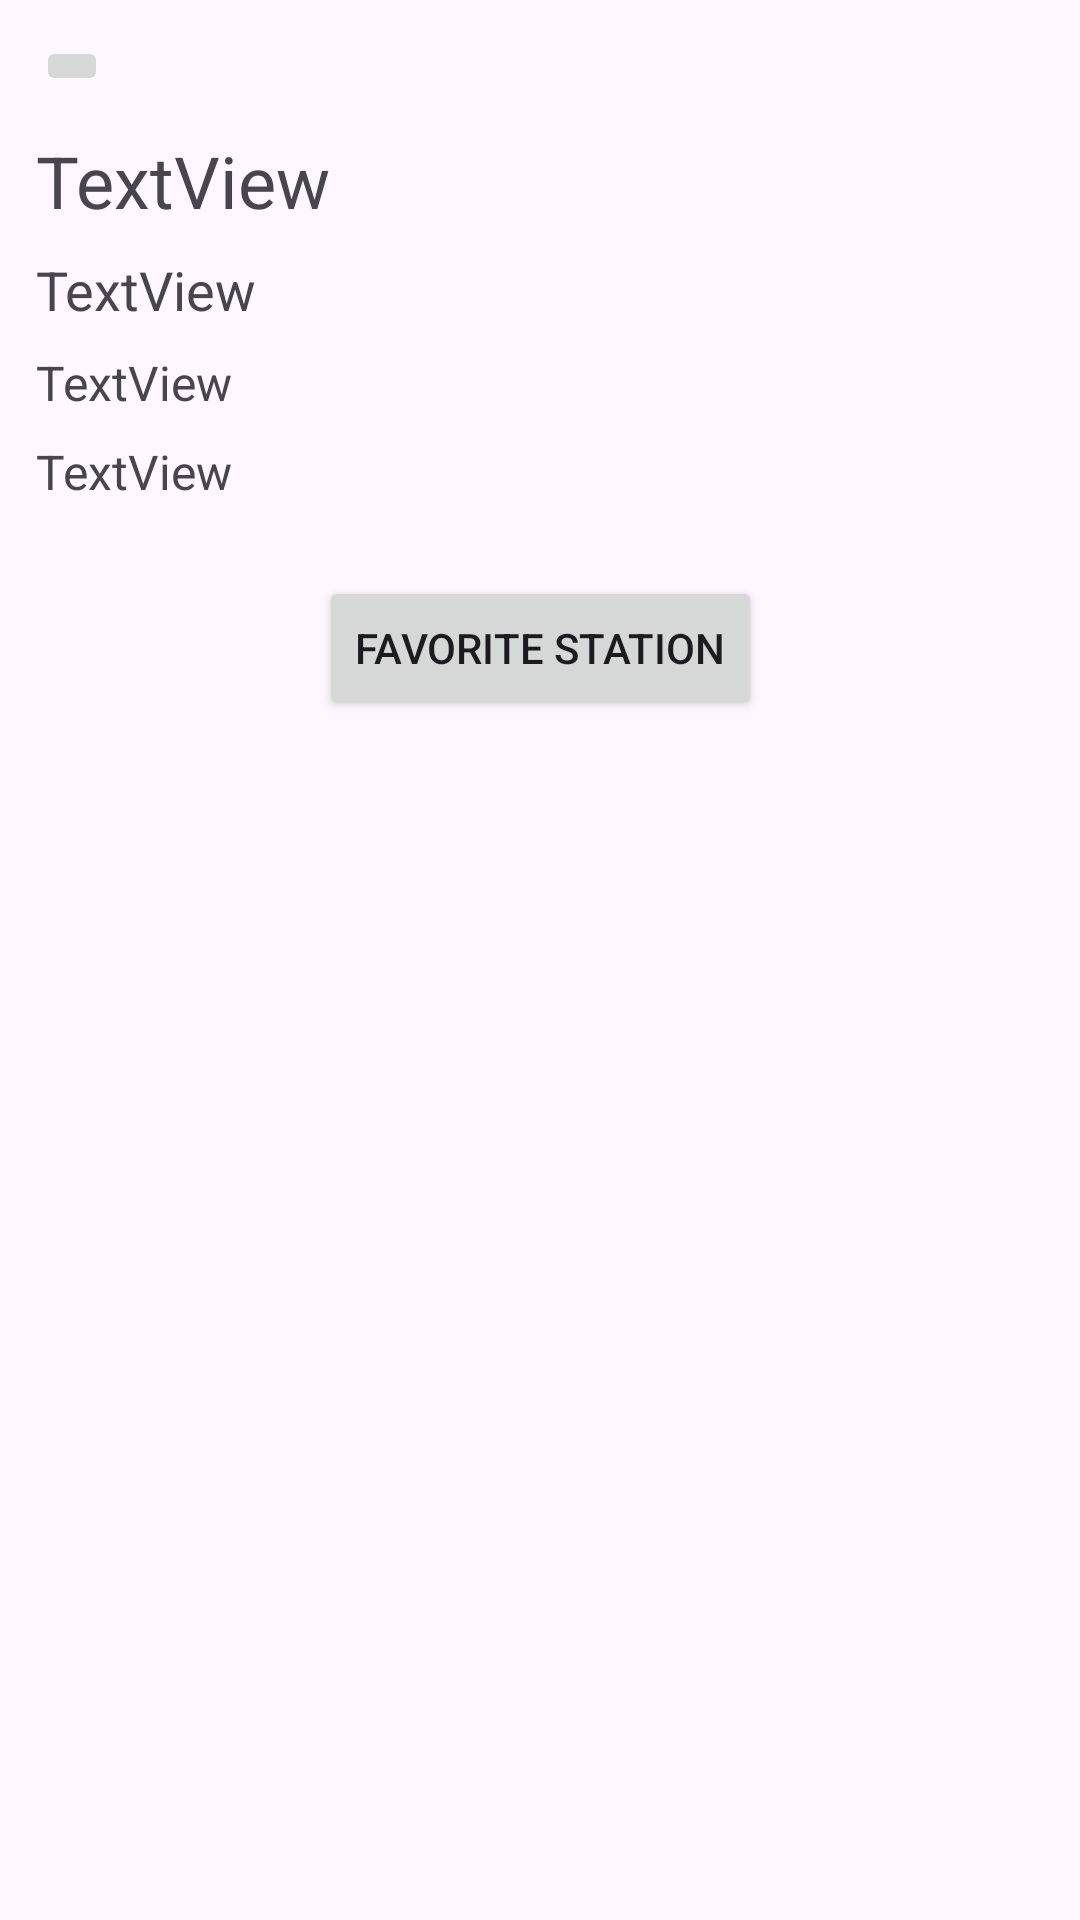

Here is an Android app screen rendered from its layout file. Give the layout XML and the strings, colors and styles it references.
<!-- AndroidManifest.xml: application theme Theme.Cst338_project02 -->
<!-- res/layout/activity_charger_details.xml -->
<?xml version="1.0" encoding="utf-8"?>
<androidx.constraintlayout.widget.ConstraintLayout xmlns:android="http://schemas.android.com/apk/res/android"
    xmlns:app="http://schemas.android.com/apk/res-auto"
    xmlns:tools="http://schemas.android.com/tools"
    android:id="@+id/main"
    android:layout_width="match_parent"
    android:layout_height="match_parent"
    tools:context=".Activities.ChargerDetailsActivity">

    <ImageButton
        android:id="@+id/goBack"
        android:layout_width="wrap_content"
        android:layout_height="wrap_content"
        app:layout_constraintTop_toTopOf="parent"
        app:layout_constraintStart_toStartOf="parent"
        android:layout_margin="12dp"
        android:src="@drawable/baseline_arrow_back_24"
        />

    <LinearLayout
        android:id="@+id/infoGroup"
        android:layout_width="match_parent"
        android:layout_height="wrap_content"
        android:orientation="vertical"
        android:layout_margin="12dp"
        app:layout_constraintStart_toStartOf="parent"
        app:layout_constraintEnd_toEndOf="parent"
        app:layout_constraintTop_toBottomOf="@+id/goBack"
        >

        <TextView
            android:id="@+id/stationName"
            android:layout_width="wrap_content"
            android:layout_height="wrap_content"
            android:text="TextView"
            android:textSize="24dp"
            android:layout_marginBottom="8dp"
            />

        <TextView
            android:id="@+id/stationLocation"
            android:layout_width="wrap_content"
            android:layout_height="wrap_content"
            android:text="TextView"
            android:textSize="18dp"
            android:layout_marginBottom="8dp"/>

        <TextView
            android:id="@+id/stationHours"
            android:layout_width="wrap_content"
            android:layout_height="wrap_content"
            android:text="TextView"
            android:textSize="16dp"
            android:layout_marginBottom="8dp"/>

        <TextView
            android:id="@+id/stationPhone"
            android:layout_width="wrap_content"
            android:layout_height="wrap_content"
            android:text="TextView"
            android:textSize="16dp"
            android:layout_marginBottom="8dp"/>
    </LinearLayout>

    <Button
        android:id="@+id/favoriteStation"
        android:layout_width="wrap_content"
        android:layout_height="wrap_content"
        android:text="Favorite Station"
        app:layout_constraintTop_toBottomOf="@+id/infoGroup"
        android:layout_marginTop="16dp"
        app:layout_constraintStart_toStartOf="parent"
        app:layout_constraintEnd_toEndOf="parent"
        android:gravity="center"
         />
</androidx.constraintlayout.widget.ConstraintLayout>
<!-- resources referenced by this layout -->
<resources>
  <style name="Theme.Cst338_project02" parent="Base.Theme.Cst338_project02" />
  <style name="Base.Theme.Cst338_project02" parent="Theme.Material3.DayNight.NoActionBar">
          
          
      </style>
</resources>
